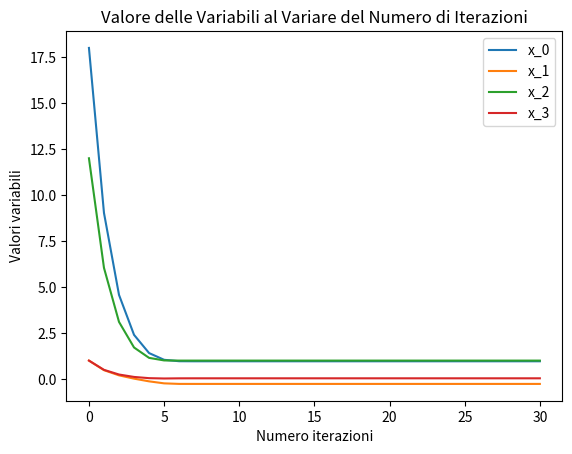

Reproduce this figure in Python.
import numpy as np
import matplotlib.pyplot as plt
from sympy import *



# contiene il valore di partenza delle variabile
var=np.array([18,1,12,1])
#var=np.array([30,10])
# N contiene il numero delle iterazioni
N=30



# Inizializazione liste, cost conterra i coefficienti che nelle varie funzioni non moltiplicano
# delle variabili, funz conterrà le funzioni del sistema
funz=[]
matrix=[]
cost=[2,0,3,2]
#cost=[30,20]

# La lista Matrix è riempita con delle matrici delle forme quadrariche


a=np.array( [(1,0,0,0),(0,1,0,0),(0,0,1,0),(0,0,0,1)] )
matrix.append(a)
a=np.array( [(1,0,0,1),(0,0,0,0),(0,0,-1,0),(1,0,0,1)] )
matrix.append(a)
a=np.array([(1,1,1,1),(1,1,1,1),(1,1,1,1),(1,1,1,1)])
matrix.append(a)
a=np.array([(1,1,1,2),(1,0,1,1),(1,1,0,1),(2,1,1,1)])
matrix.append(a)
'''

a=np.array( [(1,2),(2,1)] )
matrix.append(a)
a=np.array( [(1,0),(0,-15)] )
matrix.append(a)
'''
# K contiene il numero di valori della funzione che si vogliono calcolare (ossia il numero delle variabili)
K=len(matrix)

# Tramite le matrici in matrix sono create le funzioni che vanno a comporre il sistema
for i in range(0,K):

    def f(*var,i=i):
        vec_dx=np.dot(var,matrix[i])
        return np.dot(vec_dx,var)-cost[i]


    funz.append(f)


# Tali variabile sono introdotte per poter svolgere le derivate delle funzioni
simb=[]

for k in range(0,K):
    simb.append(Symbol('x_{0}'.format(k)))

'''
print(simb,"\n")


# Stampa le funzioni per verificare che siano quelle desiderate
for i in range(0,K):

    print("f_{0}=".format(i),funz[i](*simb))

    for j in range(0,K):

        z=funz[i](*simb).diff(simb[j])
        print("derivata rispetto ad",simb[j],"=",z)

    print("\n")
'''

# Inizializzazione di vari oggetti (F e J contengono rispettivament il valore di ogni funzione
# del sistema e lo jacobiano calcolati per le soluzioni all'n-esima interazione
# var contiene le soluzione all'n-esima interazione
F=np.zeros(K)
J=np.zeros((K,K))

# Vettori introdotti per poter fare i grafici finali

graf=[]

for i in range(0,K):

    a=np.zeros(N+1)
    graf.append(a)

# determinazione dello Jacobiano in forma simbolica

J_simb=[]

for i in range(0,K):

    a=[]

    for j in range(0,K):

        z=funz[i](*simb).diff(simb[j])
        fu=lambdify(simb,z, 'numpy')

        a.append(fu)

    J_simb.append(a)

# k è l'indice dell'iterazione
for k in range(0,N):

# riempie i vettori per i grafici
    for i in range(0,K):
        graf[i][k]=var[i]

# applicazione metodo di Newton
    for i in range(0,len(F)):

        F[i]=funz[i](*var)

        for j in range(0,len(J[i])):

            J[j][i]=J_simb[j][i](*var)

    delta=np.linalg.solve(J,F)
    var=var - delta

for i in range(0,K):
    graf[i][N]=var[i]

# Stampa dei risultati finali
print("Soluzioni:\n",var,"\n")

print("Funzioni calcolate con i valori delle variabili individuati:")
for i in range(0,K):
    print("f_{0} =".format(i), funz[i](*var))

# Grafico
plt.title("Valore delle Variabili al Variare del Numero di Iterazioni")
plt.xlabel("Numero iterazioni")
plt.ylabel("Valori variabili")

iter=np.linspace(0,N,N+1)
for i in range(0,K):
    plt.plot(iter, graf[i], color="C{0}".format(i), label=simb[i], linestyle="-", marker="", markersize=3)

plt.legend()
plt.show()
